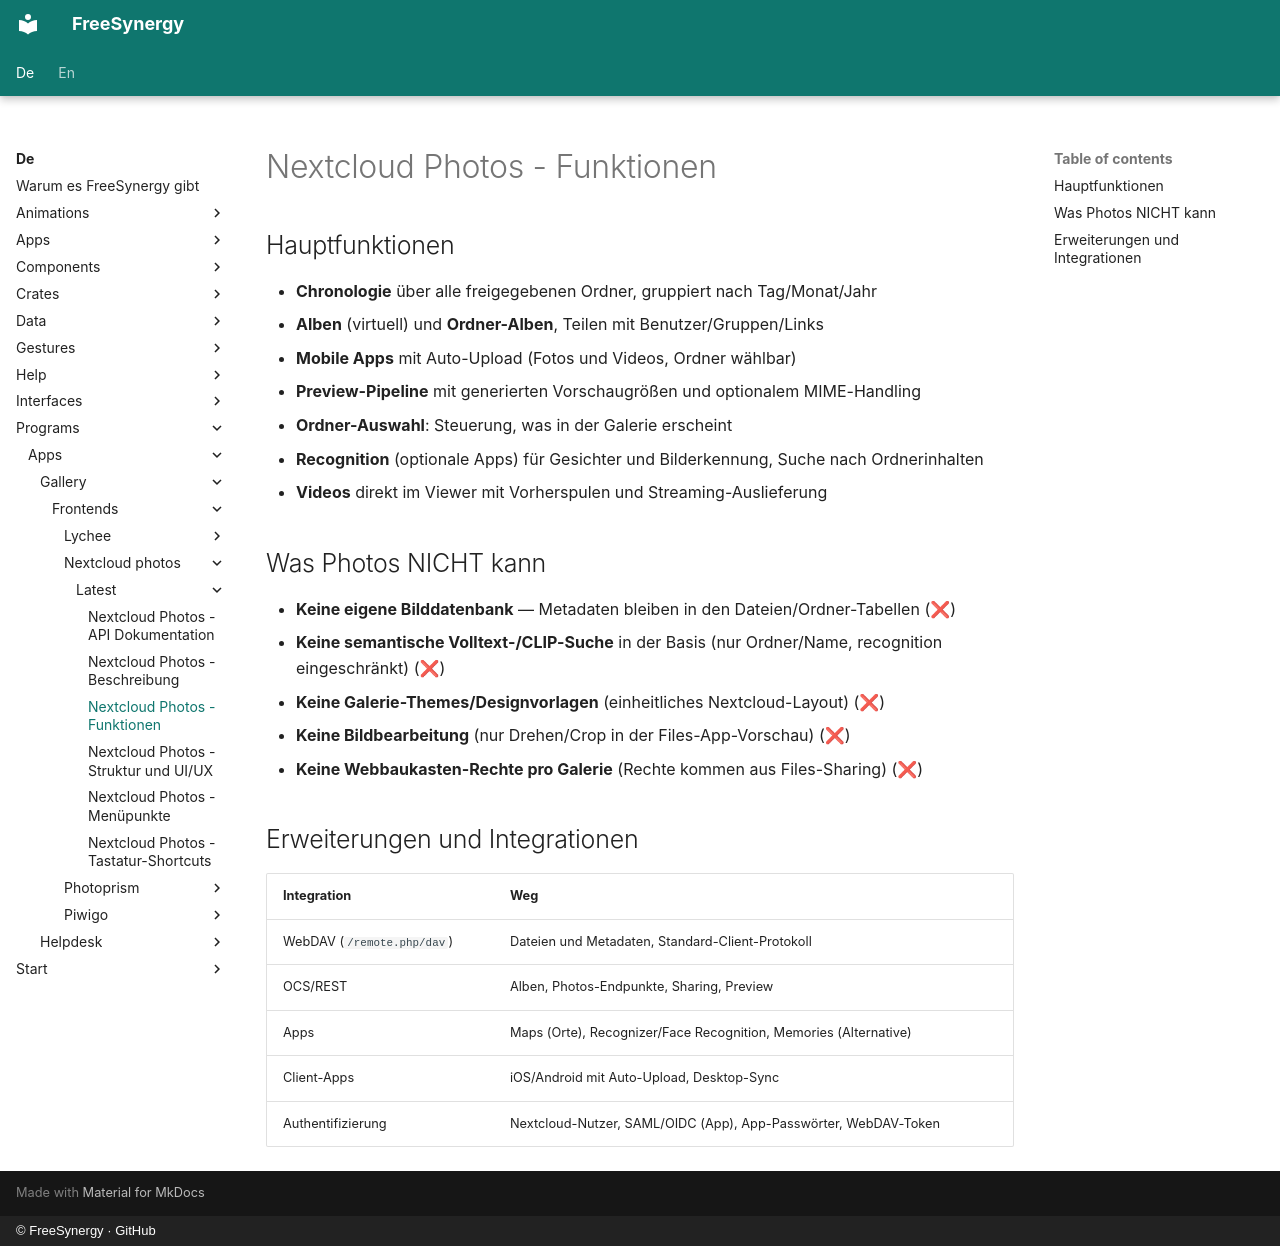

repository: FreeSynergy/fs-documentation · page: de/programs/apps/gallery/frontends/nextcloud-photos/latest/features/index.html · generator: mkdocs · copyright: © FreeSynergy · GitHub

# Nextcloud Photos - Funktionen

## Hauptfunktionen

- **Chronologie** über alle freigegebenen Ordner, gruppiert nach Tag/Monat/Jahr
- **Alben** (virtuell) und **Ordner-Alben**, Teilen mit Benutzer/Gruppen/Links
- **Mobile Apps** mit Auto-Upload (Fotos und Videos, Ordner wählbar)
- **Preview-Pipeline** mit generierten Vorschaugrößen und optionalem MIME-Handling
- **Ordner-Auswahl**: Steuerung, was in der Galerie erscheint
- **Recognition** (optionale Apps) für Gesichter und Bilderkennung, Suche nach Ordnerinhalten
- **Videos** direkt im Viewer mit Vorherspulen und Streaming-Auslieferung

## Was Photos NICHT kann

- **Keine eigene Bilddatenbank** — Metadaten bleiben in den Dateien/Ordner-Tabellen (❌)
- **Keine semantische Volltext-/CLIP-Suche** in der Basis (nur Ordner/Name, recognition eingeschränkt) (❌)
- **Keine Galerie-Themes/Designvorlagen** (einheitliches Nextcloud-Layout) (❌)
- **Keine Bildbearbeitung** (nur Drehen/Crop in der Files-App-Vorschau) (❌)
- **Keine Webbaukasten-Rechte pro Galerie** (Rechte kommen aus Files-Sharing) (❌)

## Erweiterungen und Integrationen

| Integration | Weg |
|-------------|-----|
| WebDAV (`/remote.php/dav`) | Dateien und Metadaten, Standard-Client-Protokoll |
| OCS/REST | Alben, Photos-Endpunkte, Sharing, Preview |
| Apps | Maps (Orte), Recognizer/Face Recognition, Memories (Alternative) |
| Client-Apps | iOS/Android mit Auto-Upload, Desktop-Sync |
| Authentifizierung | Nextcloud-Nutzer, SAML/OIDC (App), App-Passwörter, WebDAV-Token |
